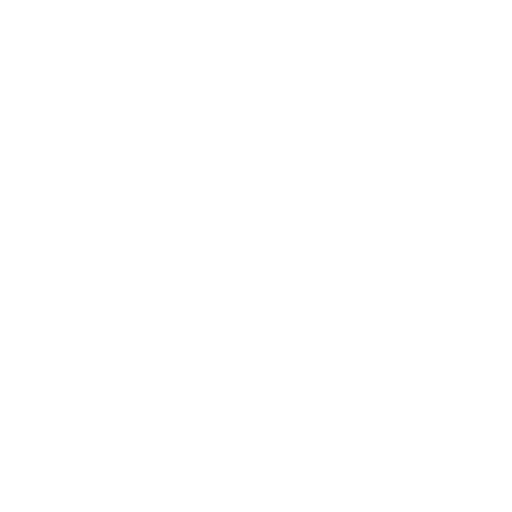
t = 0.00 s
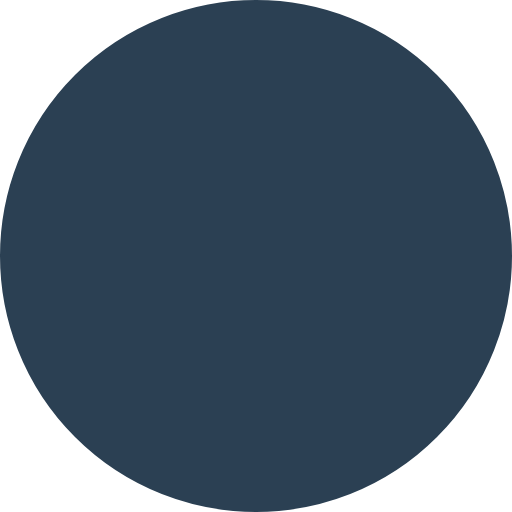
t = 1.56 s
t = 3.13 s: frame unchanged from t = 0.00 s, image omitted
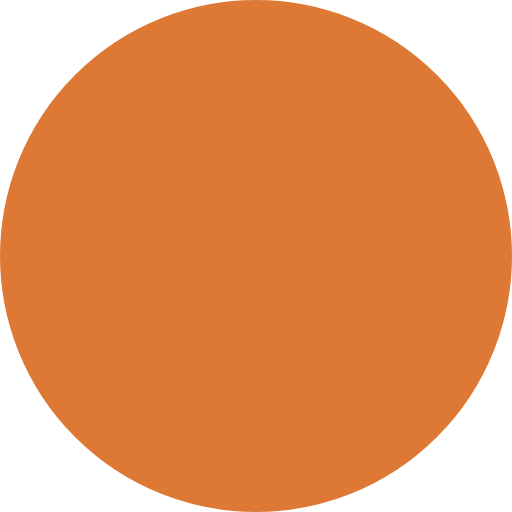
t = 4.69 s
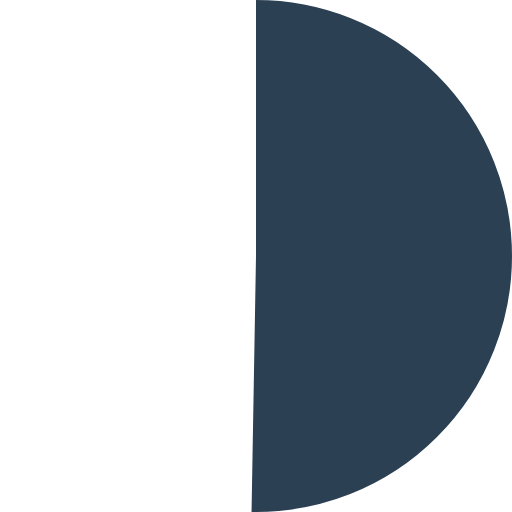
t = 7.03 s
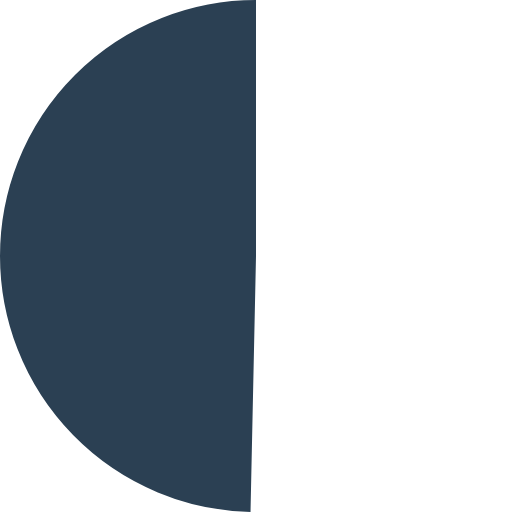
t = 8.59 s

The animated SVG that drew these frames (rendered in a browser with its animation timeline set to each time). Animation: 2 SMIL elements (animate=2); frames cover the first 8.59 s, repeats indefinitely.

<svg xmlns="http://www.w3.org/2000/svg" xmlns:xlink="http://www.w3.org/1999/xlink" style="background: rgba(255, 255, 255, 0); display: block; shape-rendering: auto;" width="130px" height="130px" viewBox="0 0 100 100" preserveAspectRatio="xMidYMid">
<path fill="none" d="M50 25A25 25 0 0 1 50 75A25 25 0 0 1 50 25" stroke="#2b4053" stroke-width="50">
  <animate attributeName="stroke-dasharray" repeatCount="indefinite" dur="3.125" values="0 0 0 158;0 0 158 158;0 158 158 158" keyTimes="0;0.5;1" keySplines="0.5 0 0.5 1;0.5 0 0.5 1" calcMode="spline"></animate>
  <animate attributeName="stroke" values="#2b4053;#dd7935;#2b4053;#dd7935;#2b4053" keyTimes="0;0.25;0.5;0.75;1" dur="12.5s" calcMode="discrete" repeatCount="indefinite"></animate>
</path></svg>